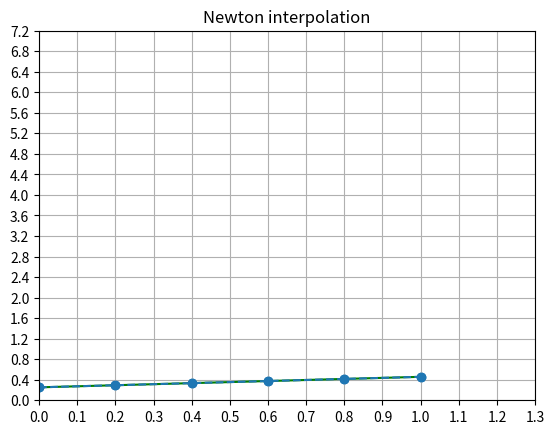

Generate this figure with matplotlib:
import numpy as np
import math
from math import factorial
from numpy import *
import matplotlib.pyplot as plt

x = np.array([0, 0.2, 0.4, 0.6, 0.8, 1])
y = np.array([0.252, 0.293, 0.334, 0.375, 0.416, 0.457])

x1 = 0.1
x2 = 0.9
h = x[1] - x[0]
q = (x1 - 0) / h
q1 = (x2 - 1) / h


def func(y, j):
    mas = []
    for i in range(len(y)):
        mas.append(y[i] - y[i - 1])
    mas.pop(0)
    if j == 1:
        return mas
    else:
        j -= 1
        return func(mas, j)


yx1 = y[0] - q1 * (func(y, 1)[0]) + (q1 * (q1 - 1) / factorial(2)) * (func(y, 2)[0]) + (
            q1 * (q1 - 1) * (q1 - 2) / factorial(3)) * (func(y, 3)[0]) + (
                  q1 * (q1 - 1) * (q1 - 2) * (q1 - 4) / factorial(4)) * (func(y, 4)[0]) + (
                  q1 * (q1 - 1) * (q1 - 2) * (q1 - 3) * (q1 - 4) / factorial(5)) * (func(y, 5)[0])
yx2 = y[5] - q * (func(y, 1)[4]) + (q * (q - 1) / factorial(2)) * (func(y, 2)[3]) + (
            q * (q - 1) * (q - 2) / factorial(3)) * (func(y, 3)[2]) + (
                  q * (q - 1) * (q - 2) * (q - 4) / factorial(4)) * (func(y, 4)[1]) + (
                  q * (q - 1) * (q - 2) * (q - 3) * (q - 4) / factorial(5)) * (func(y, 5)[0])
print(func(y, 1))

print("The first derivatative:", "\n", yx1)
print("The second derivatative:", "\n", yx2)
mas_x = linspace(0, 1, len(x))
mas_y = y
plt.plot(mas_x, mas_y, 'g-')
plt.scatter(linspace(0, 1, len(x)), y, marker='o')
plt.xticks(np.linspace(0, 1.3, 14))
plt.yticks(np.linspace(0, 7.2, 19))
plt.axis([0, 1.3, 0, 7.2])

plt.plot(x, y, 'o', linestyle='--')
plt.title('Newton interpolation')
plt.grid()
plt.show()
